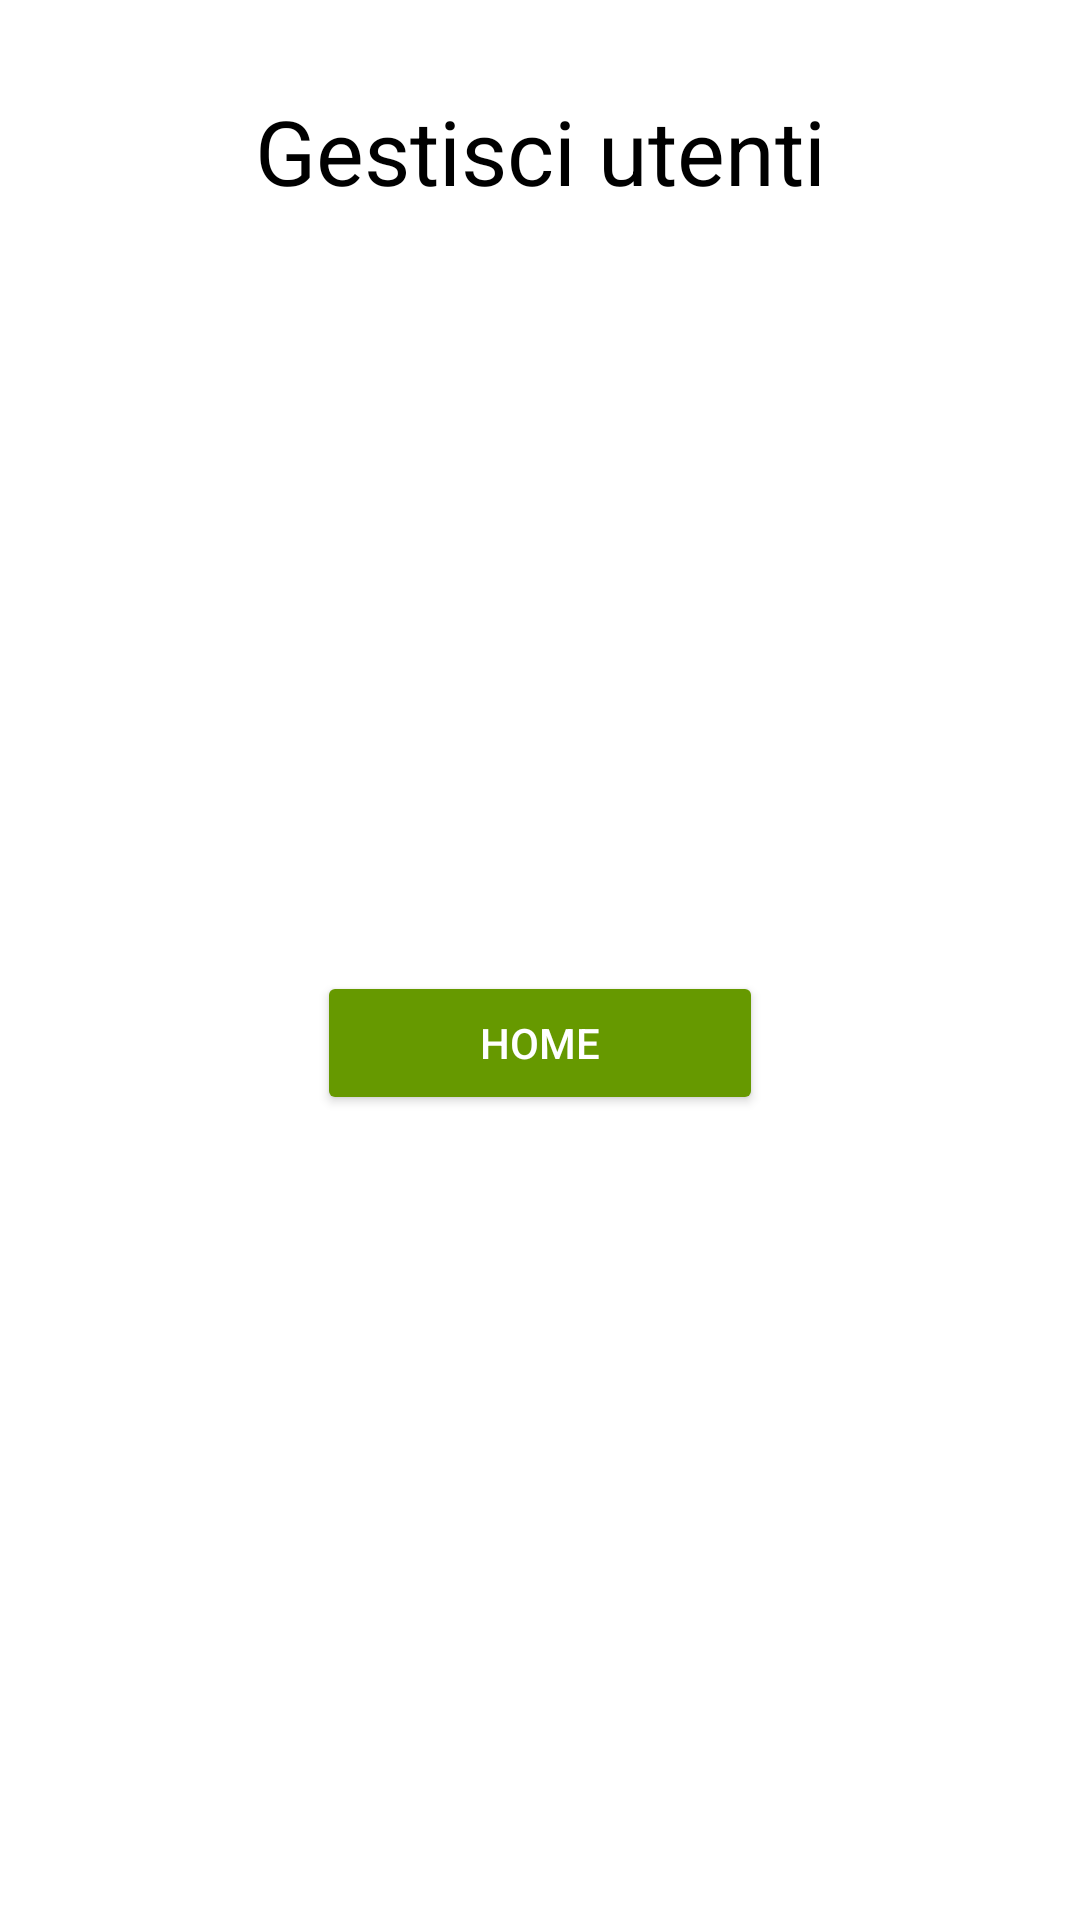

Produce the Android XML layout that renders to this screen, including the resource entries it uses.
<!-- AndroidManifest.xml: application theme Theme.EsercitazioneBonus -->
<!-- res/layout/activity_gestisci_utenti.xml -->
<?xml version="1.0" encoding="utf-8"?>
<androidx.constraintlayout.widget.ConstraintLayout xmlns:android="http://schemas.android.com/apk/res/android"
    xmlns:app="http://schemas.android.com/apk/res-auto"
    xmlns:tools="http://schemas.android.com/tools"
    android:layout_width="match_parent"
    android:layout_height="match_parent"
    tools:context=".GestisciUtenti"
    android:background="@color/white"
    android:padding="15dp"
    >

    <TextView
        app:layout_constraintTop_toTopOf="parent"
        android:id="@+id/activityTitle"
        android:layout_width="wrap_content"
        android:layout_height="wrap_content"
        android:layout_marginVertical="15dp"
        android:text="Gestisci utenti"
        android:textColor="@color/black"
        android:textSize="30sp"
        app:layout_constraintEnd_toEndOf="parent"
        app:layout_constraintStart_toStartOf="parent"/>


        <ListView
            android:divider="@android:color/darker_gray"
            android:id="@+id/listViewUtenti"
            app:layout_constraintTop_toBottomOf="@id/activityTitle"
            android:layout_width="match_parent"
            android:layout_height="wrap_content"/>
    <Button
        android:id="@+id/homeButton"
        app:layout_constraintTop_toBottomOf="@id/listViewUtenti"
        app:layout_constraintBottom_toBottomOf="parent"
        app:layout_constraintStart_toStartOf="parent"
        app:layout_constraintEnd_toEndOf="parent"
        app:layout_constraintWidth_percent="0.45"
        android:layout_width="0dp"
        android:layout_height="wrap_content"
        android:backgroundTint="@android:color/holo_green_dark"
        android:textColor="@android:color/white"
        android:text="Home"
        />
</androidx.constraintlayout.widget.ConstraintLayout>
<!-- resources referenced by this layout -->
<resources>
  <style name="Theme.EsercitazioneBonus" parent="Theme.MaterialComponents.DayNight.DarkActionBar">
          
          <item name="colorPrimary">@color/purple_500</item>
          <item name="colorPrimaryVariant">@color/purple_700</item>
          <item name="colorOnPrimary">@color/white</item>
          
          <item name="colorSecondary">@color/teal_200</item>
          <item name="colorSecondaryVariant">@color/teal_700</item>
          <item name="colorOnSecondary">@color/black</item>
          
          <item name="android:statusBarColor" tools:targetApi="l">?attr/colorPrimaryVariant</item>
          
      </style>
  <!-- not gathered from this repository: default colours our renderer supplied (Android Studio template values) -->
  <color name="purple_500">#FF6200EE</color>
  <color name="purple_700">#FF3700B3</color>
  <color name="teal_200">#FF03DAC5</color>
  <color name="teal_700">#FF018786</color>
  <color name="black">#FF000000</color>
  <color name="white">#FFFFFFFF</color>
</resources>
